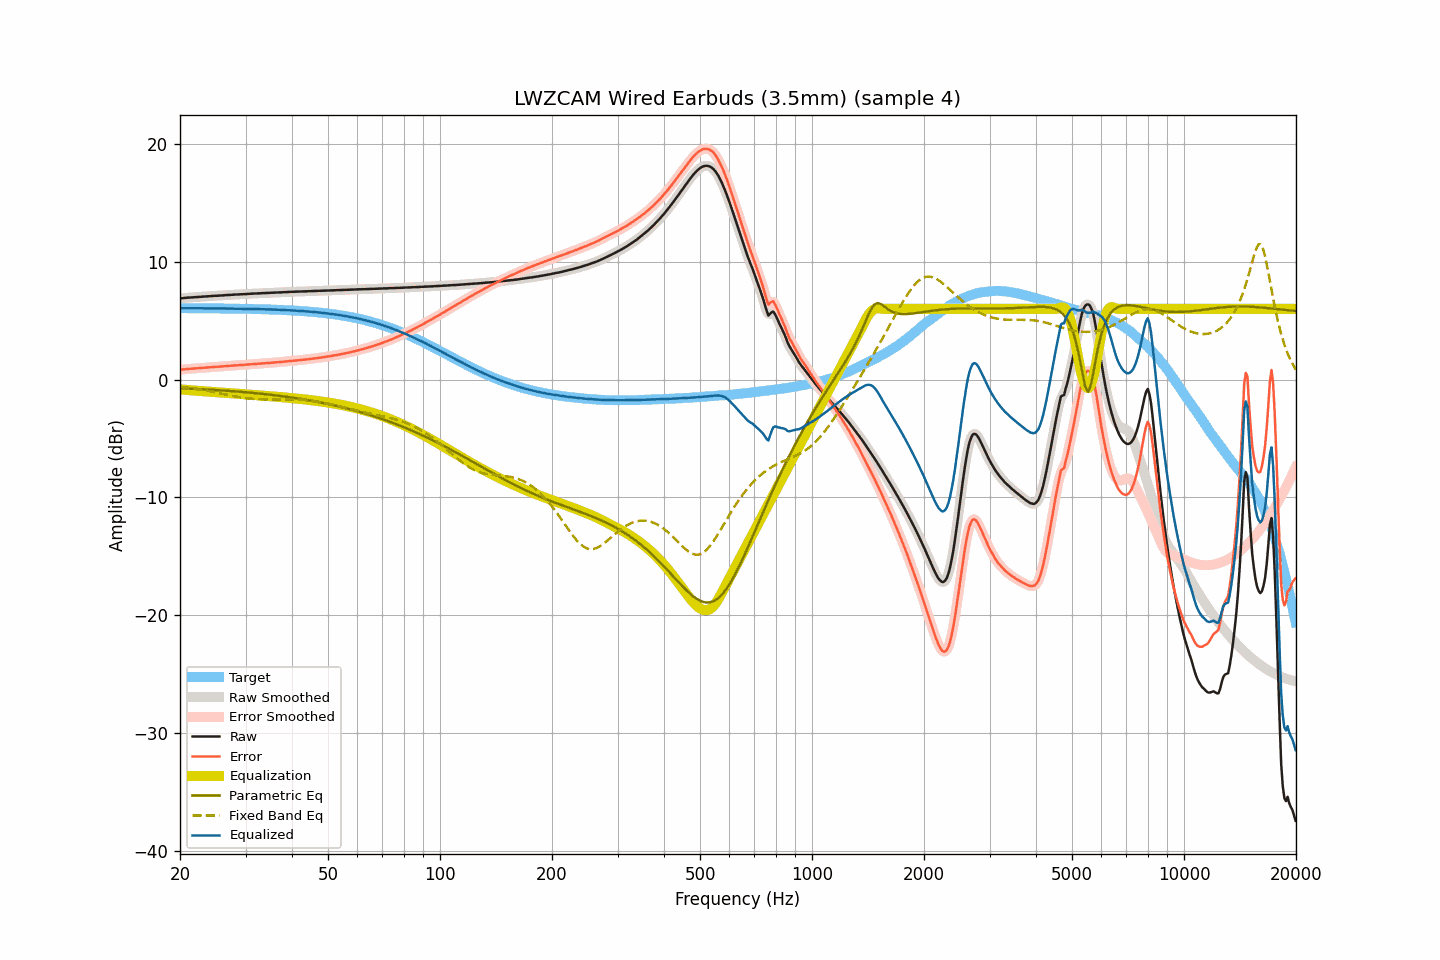

The data file committed next to this chart (first rows):
frequency, raw, smoothed, error, error_smoothed, equalization, parametric_eq, fixed_band_eq, equalized_raw, equalized_smoothed, target
20.00, 6.89, 6.89, 0.83, 0.83, -0.83, -0.74, -0.61, 6.05, 6.05, 6.05
20.20, 6.90, 6.90, 0.84, 0.85, -0.85, -0.74, -0.62, 6.05, 6.05, 6.05
20.40, 6.91, 6.91, 0.85, 0.86, -0.86, -0.75, -0.64, 6.05, 6.05, 6.05
20.61, 6.93, 6.92, 0.88, 0.87, -0.87, -0.76, -0.66, 6.06, 6.05, 6.05
20.81, 6.94, 6.94, 0.89, 0.89, -0.88, -0.76, -0.68, 6.05, 6.05, 6.05
21.02, 6.95, 6.95, 0.90, 0.90, -0.90, -0.77, -0.70, 6.05, 6.05, 6.05
21.23, 6.96, 6.96, 0.91, 0.91, -0.91, -0.77, -0.71, 6.05, 6.05, 6.05
21.44, 6.97, 6.97, 0.92, 0.92, -0.92, -0.78, -0.73, 6.05, 6.05, 6.05
21.66, 6.98, 6.98, 0.93, 0.93, -0.93, -0.79, -0.75, 6.05, 6.05, 6.05
21.87, 6.99, 6.99, 0.94, 0.94, -0.94, -0.79, -0.78, 6.05, 6.05, 6.05
22.09, 7.00, 7.00, 0.95, 0.95, -0.95, -0.80, -0.80, 6.05, 6.05, 6.05
22.31, 7.01, 7.01, 0.96, 0.96, -0.96, -0.81, -0.82, 6.05, 6.05, 6.05
22.54, 7.02, 7.02, 0.97, 0.97, -0.97, -0.81, -0.84, 6.04, 6.04, 6.05
22.76, 7.03, 7.03, 0.98, 0.98, -0.98, -0.82, -0.87, 6.04, 6.04, 6.04
22.99, 7.04, 7.04, 0.99, 0.99, -0.99, -0.83, -0.89, 6.04, 6.04, 6.04
23.22, 7.05, 7.05, 1.01, 1.01, -1.01, -0.84, -0.91, 6.04, 6.04, 6.04
23.45, 7.06, 7.06, 1.02, 1.02, -1.02, -0.84, -0.94, 6.04, 6.04, 6.04
23.69, 7.07, 7.07, 1.03, 1.03, -1.03, -0.85, -0.96, 6.04, 6.04, 6.04
23.92, 7.08, 7.07, 1.04, 1.04, -1.03, -0.86, -0.99, 6.04, 6.04, 6.04
24.16, 7.08, 7.08, 1.04, 1.04, -1.04, -0.87, -1.02, 6.03, 6.04, 6.04
24.40, 7.09, 7.09, 1.05, 1.05, -1.05, -0.87, -1.04, 6.04, 6.04, 6.04
24.65, 7.10, 7.10, 1.06, 1.06, -1.06, -0.88, -1.07, 6.04, 6.04, 6.04
24.89, 7.11, 7.10, 1.07, 1.07, -1.07, -0.89, -1.10, 6.04, 6.03, 6.03
25.14, 7.11, 7.11, 1.08, 1.08, -1.08, -0.90, -1.12, 6.03, 6.03, 6.03
25.39, 7.12, 7.12, 1.09, 1.09, -1.09, -0.91, -1.15, 6.03, 6.03, 6.03
25.65, 7.13, 7.13, 1.10, 1.10, -1.10, -0.92, -1.18, 6.03, 6.03, 6.03
25.91, 7.14, 7.14, 1.11, 1.11, -1.11, -0.93, -1.21, 6.03, 6.03, 6.03
26.16, 7.15, 7.15, 1.12, 1.12, -1.12, -0.93, -1.24, 6.03, 6.03, 6.03
26.43, 7.16, 7.16, 1.13, 1.13, -1.13, -0.94, -1.27, 6.03, 6.03, 6.03
26.69, 7.17, 7.17, 1.14, 1.14, -1.14, -0.95, -1.29, 6.03, 6.03, 6.02
26.96, 7.18, 7.17, 1.16, 1.15, -1.15, -0.96, -1.32, 6.03, 6.02, 6.02
27.23, 7.18, 7.18, 1.16, 1.16, -1.16, -0.97, -1.35, 6.02, 6.02, 6.02
27.50, 7.19, 7.19, 1.17, 1.17, -1.17, -0.98, -1.38, 6.02, 6.02, 6.02
27.77, 7.20, 7.20, 1.18, 1.18, -1.18, -0.99, -1.40, 6.02, 6.02, 6.02
28.05, 7.21, 7.21, 1.19, 1.19, -1.19, -1.00, -1.43, 6.02, 6.02, 6.01
28.33, 7.22, 7.21, 1.21, 1.20, -1.20, -1.01, -1.45, 6.02, 6.01, 6.01
28.62, 7.22, 7.22, 1.21, 1.21, -1.21, -1.03, -1.48, 6.01, 6.01, 6.01
28.90, 7.23, 7.23, 1.22, 1.22, -1.22, -1.04, -1.50, 6.01, 6.01, 6.01
29.19, 7.24, 7.23, 1.23, 1.23, -1.23, -1.05, -1.52, 6.01, 6.00, 6.01
29.48, 7.24, 7.24, 1.23, 1.24, -1.24, -1.06, -1.54, 6.00, 6.00, 6.00
29.78, 7.25, 7.25, 1.25, 1.25, -1.25, -1.07, -1.56, 6.00, 6.00, 6.00
30.08, 7.26, 7.26, 1.26, 1.26, -1.26, -1.08, -1.58, 6.00, 6.00, 6.00
30.38, 7.27, 7.27, 1.27, 1.27, -1.27, -1.09, -1.60, 6.00, 6.00, 6.00
30.68, 7.28, 7.27, 1.29, 1.28, -1.28, -1.11, -1.61, 6.00, 5.99, 5.99
30.99, 7.28, 7.28, 1.29, 1.29, -1.29, -1.12, -1.63, 5.99, 5.99, 5.99
31.30, 7.29, 7.29, 1.30, 1.30, -1.30, -1.13, -1.64, 5.99, 5.99, 5.99
31.61, 7.30, 7.29, 1.31, 1.31, -1.31, -1.15, -1.65, 5.99, 5.98, 5.98
31.93, 7.30, 7.30, 1.32, 1.32, -1.32, -1.16, -1.66, 5.98, 5.98, 5.98
32.24, 7.31, 7.31, 1.33, 1.33, -1.33, -1.17, -1.67, 5.98, 5.98, 5.98
32.57, 7.32, 7.31, 1.34, 1.34, -1.34, -1.19, -1.67, 5.98, 5.97, 5.97
32.89, 7.32, 7.32, 1.35, 1.35, -1.35, -1.20, -1.68, 5.97, 5.97, 5.97
33.22, 7.33, 7.33, 1.36, 1.36, -1.36, -1.21, -1.68, 5.97, 5.97, 5.97
33.55, 7.34, 7.33, 1.38, 1.37, -1.37, -1.23, -1.69, 5.97, 5.96, 5.96
33.89, 7.34, 7.34, 1.38, 1.38, -1.38, -1.24, -1.69, 5.96, 5.96, 5.96
34.23, 7.35, 7.35, 1.39, 1.39, -1.39, -1.26, -1.69, 5.96, 5.95, 5.95
34.57, 7.35, 7.35, 1.40, 1.40, -1.40, -1.27, -1.69, 5.94, 5.95, 5.95
34.92, 7.36, 7.36, 1.41, 1.41, -1.41, -1.29, -1.69, 5.94, 5.94, 5.94
35.27, 7.37, 7.36, 1.43, 1.42, -1.42, -1.31, -1.69, 5.94, 5.94, 5.94
35.62, 7.37, 7.37, 1.43, 1.44, -1.44, -1.32, -1.69, 5.93, 5.94, 5.93
35.97, 7.38, 7.38, 1.45, 1.45, -1.45, -1.34, -1.69, 5.93, 5.93, 5.93
... 635 more rows
